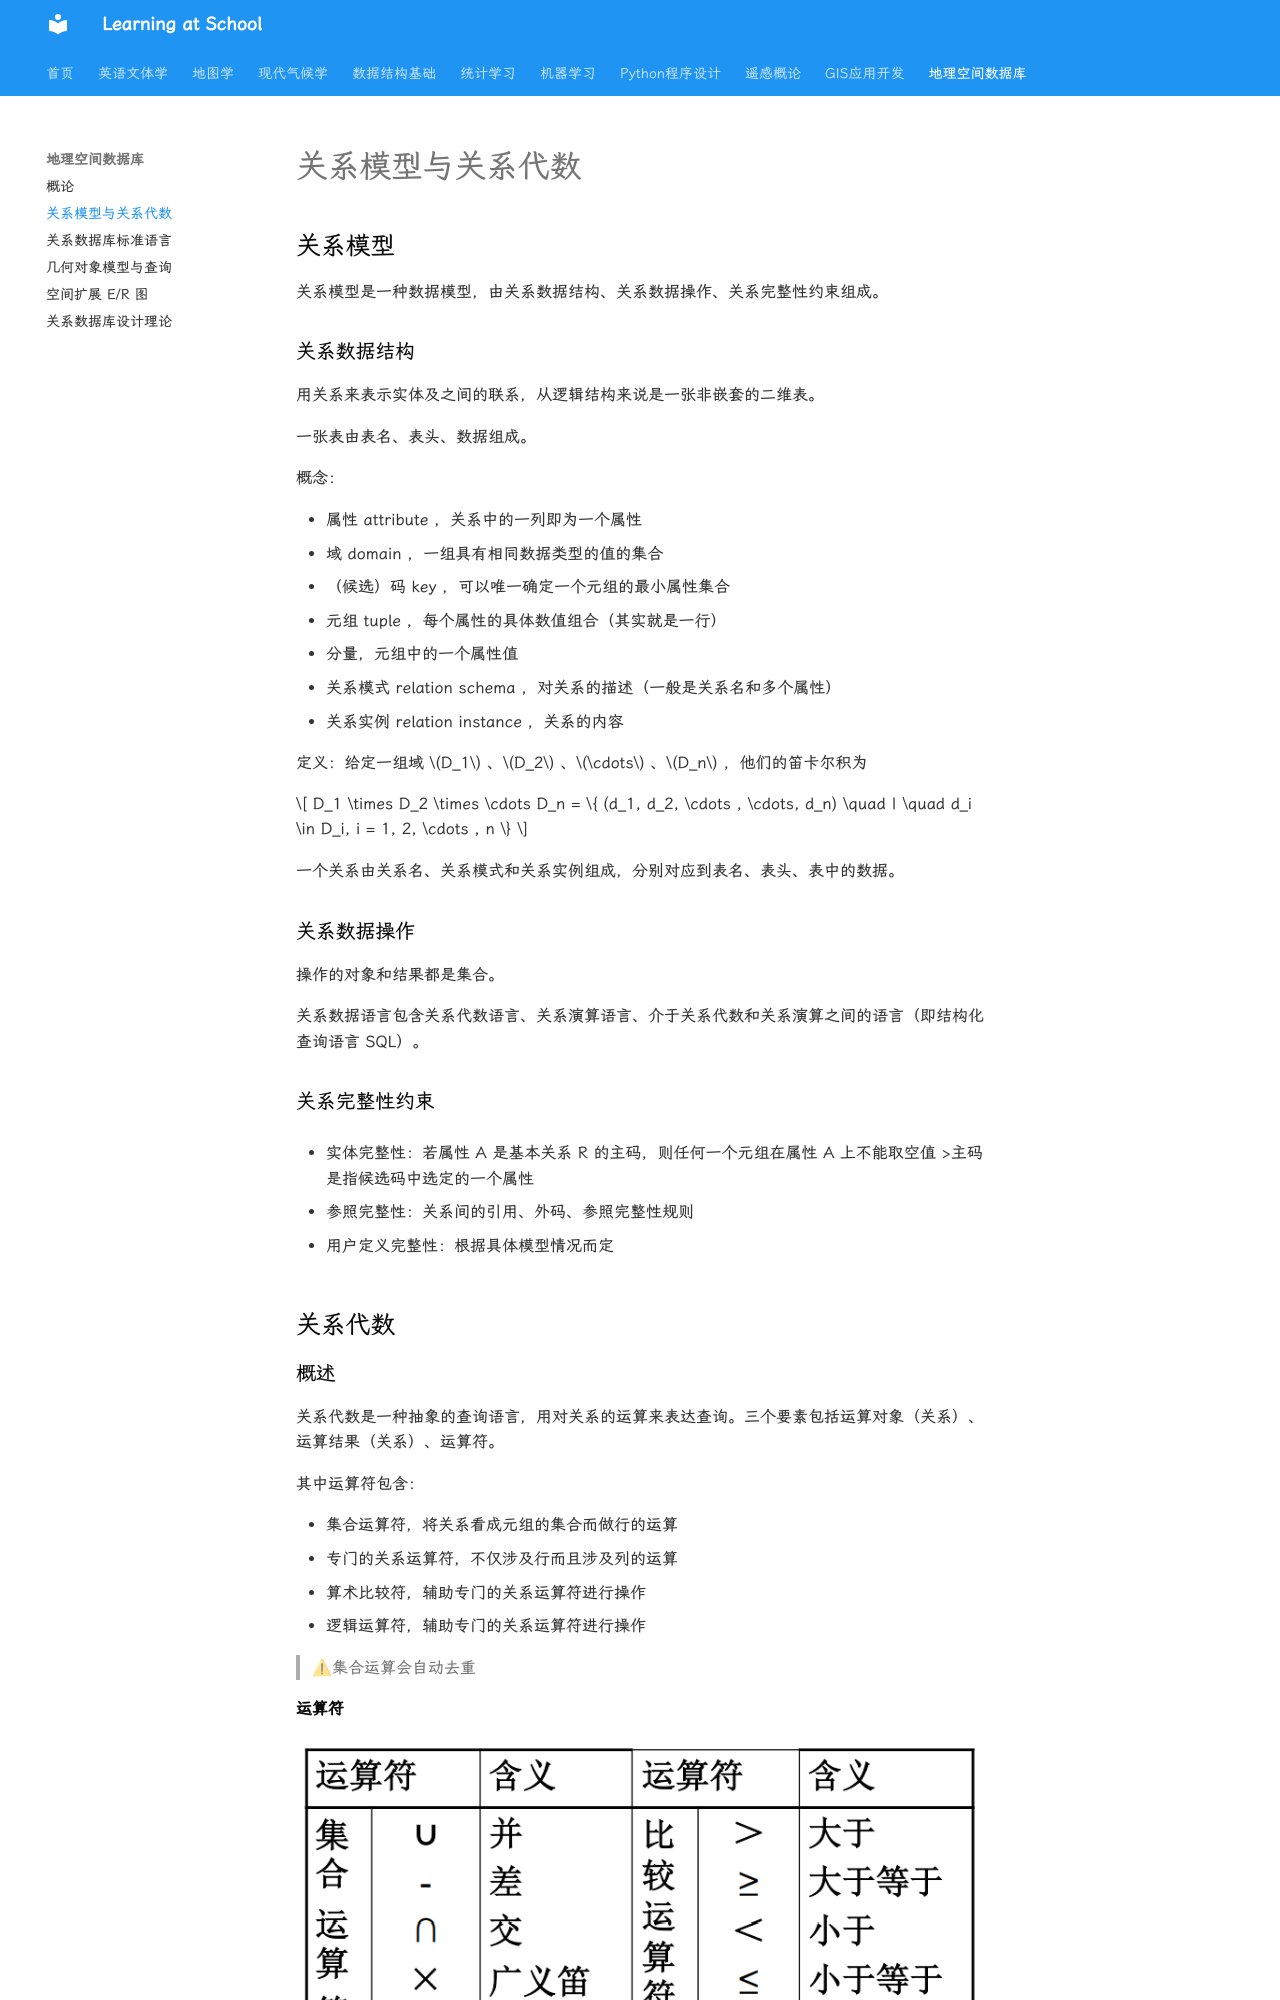

repository: WhereIsMyCake/Courses_School · page: ZJUcourse/SDBMS/lecture2/index.html · generator: mkdocs

# 关系模型与关系代数

## 关系模型

关系模型是一种数据模型，由关系数据结构、关系数据操作、关系完整性约束组成。

### 关系数据结构

用关系来表示实体及之间的联系，从逻辑结构来说是一张非嵌套的二维表。

一张表由表名、表头、数据组成。

概念：

 - 属性 attribute ，关系中的一列即为一个属性
 - 域 domain ，一组具有相同数据类型的值的集合
 - （候选）码 key ，可以唯一确定一个元组的最小属性集合
 - 元组 tuple ，每个属性的具体数值组合（其实就是一行）
 - 分量，元组中的一个属性值
 - 关系模式 relation schema ，对关系的描述（一般是关系名和多个属性）
 - 关系实例 relation instance ，关系的内容

定义：给定一组域 $D_1$ 、$D_2$ 、$\cdots$ 、$D_n$ ，他们的笛卡尔积为

$$
D_1 \times D_2 \times \cdots D_n = \{ (d_1, d_2, \cdots , \cdots, d_n) \quad | \quad d_i \in D_i, i = 1, 2, \cdots , n \}
$$

一个关系由关系名、关系模式和关系实例组成，分别对应到表名、表头、表中的数据。
